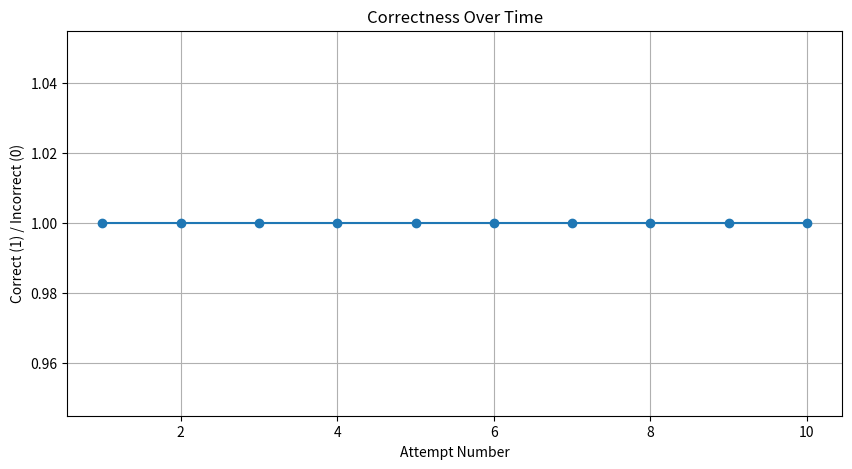

Write the Python code that produced this figure.
import matplotlib.pyplot as plt

# Data
attempts = list(range(1, 11))
correctness = [1, 1, 1, 1, 1, 1, 1, 1, 1, 1]

# Create the plot
plt.figure(figsize=(10, 5))
plt.plot(attempts, correctness, marker='o', linestyle='-')
plt.xlabel("Attempt Number")
plt.ylabel("Correct (1) / Incorrect (0)")
plt.title("Correctness Over Time")
plt.grid(True)
plt.show()